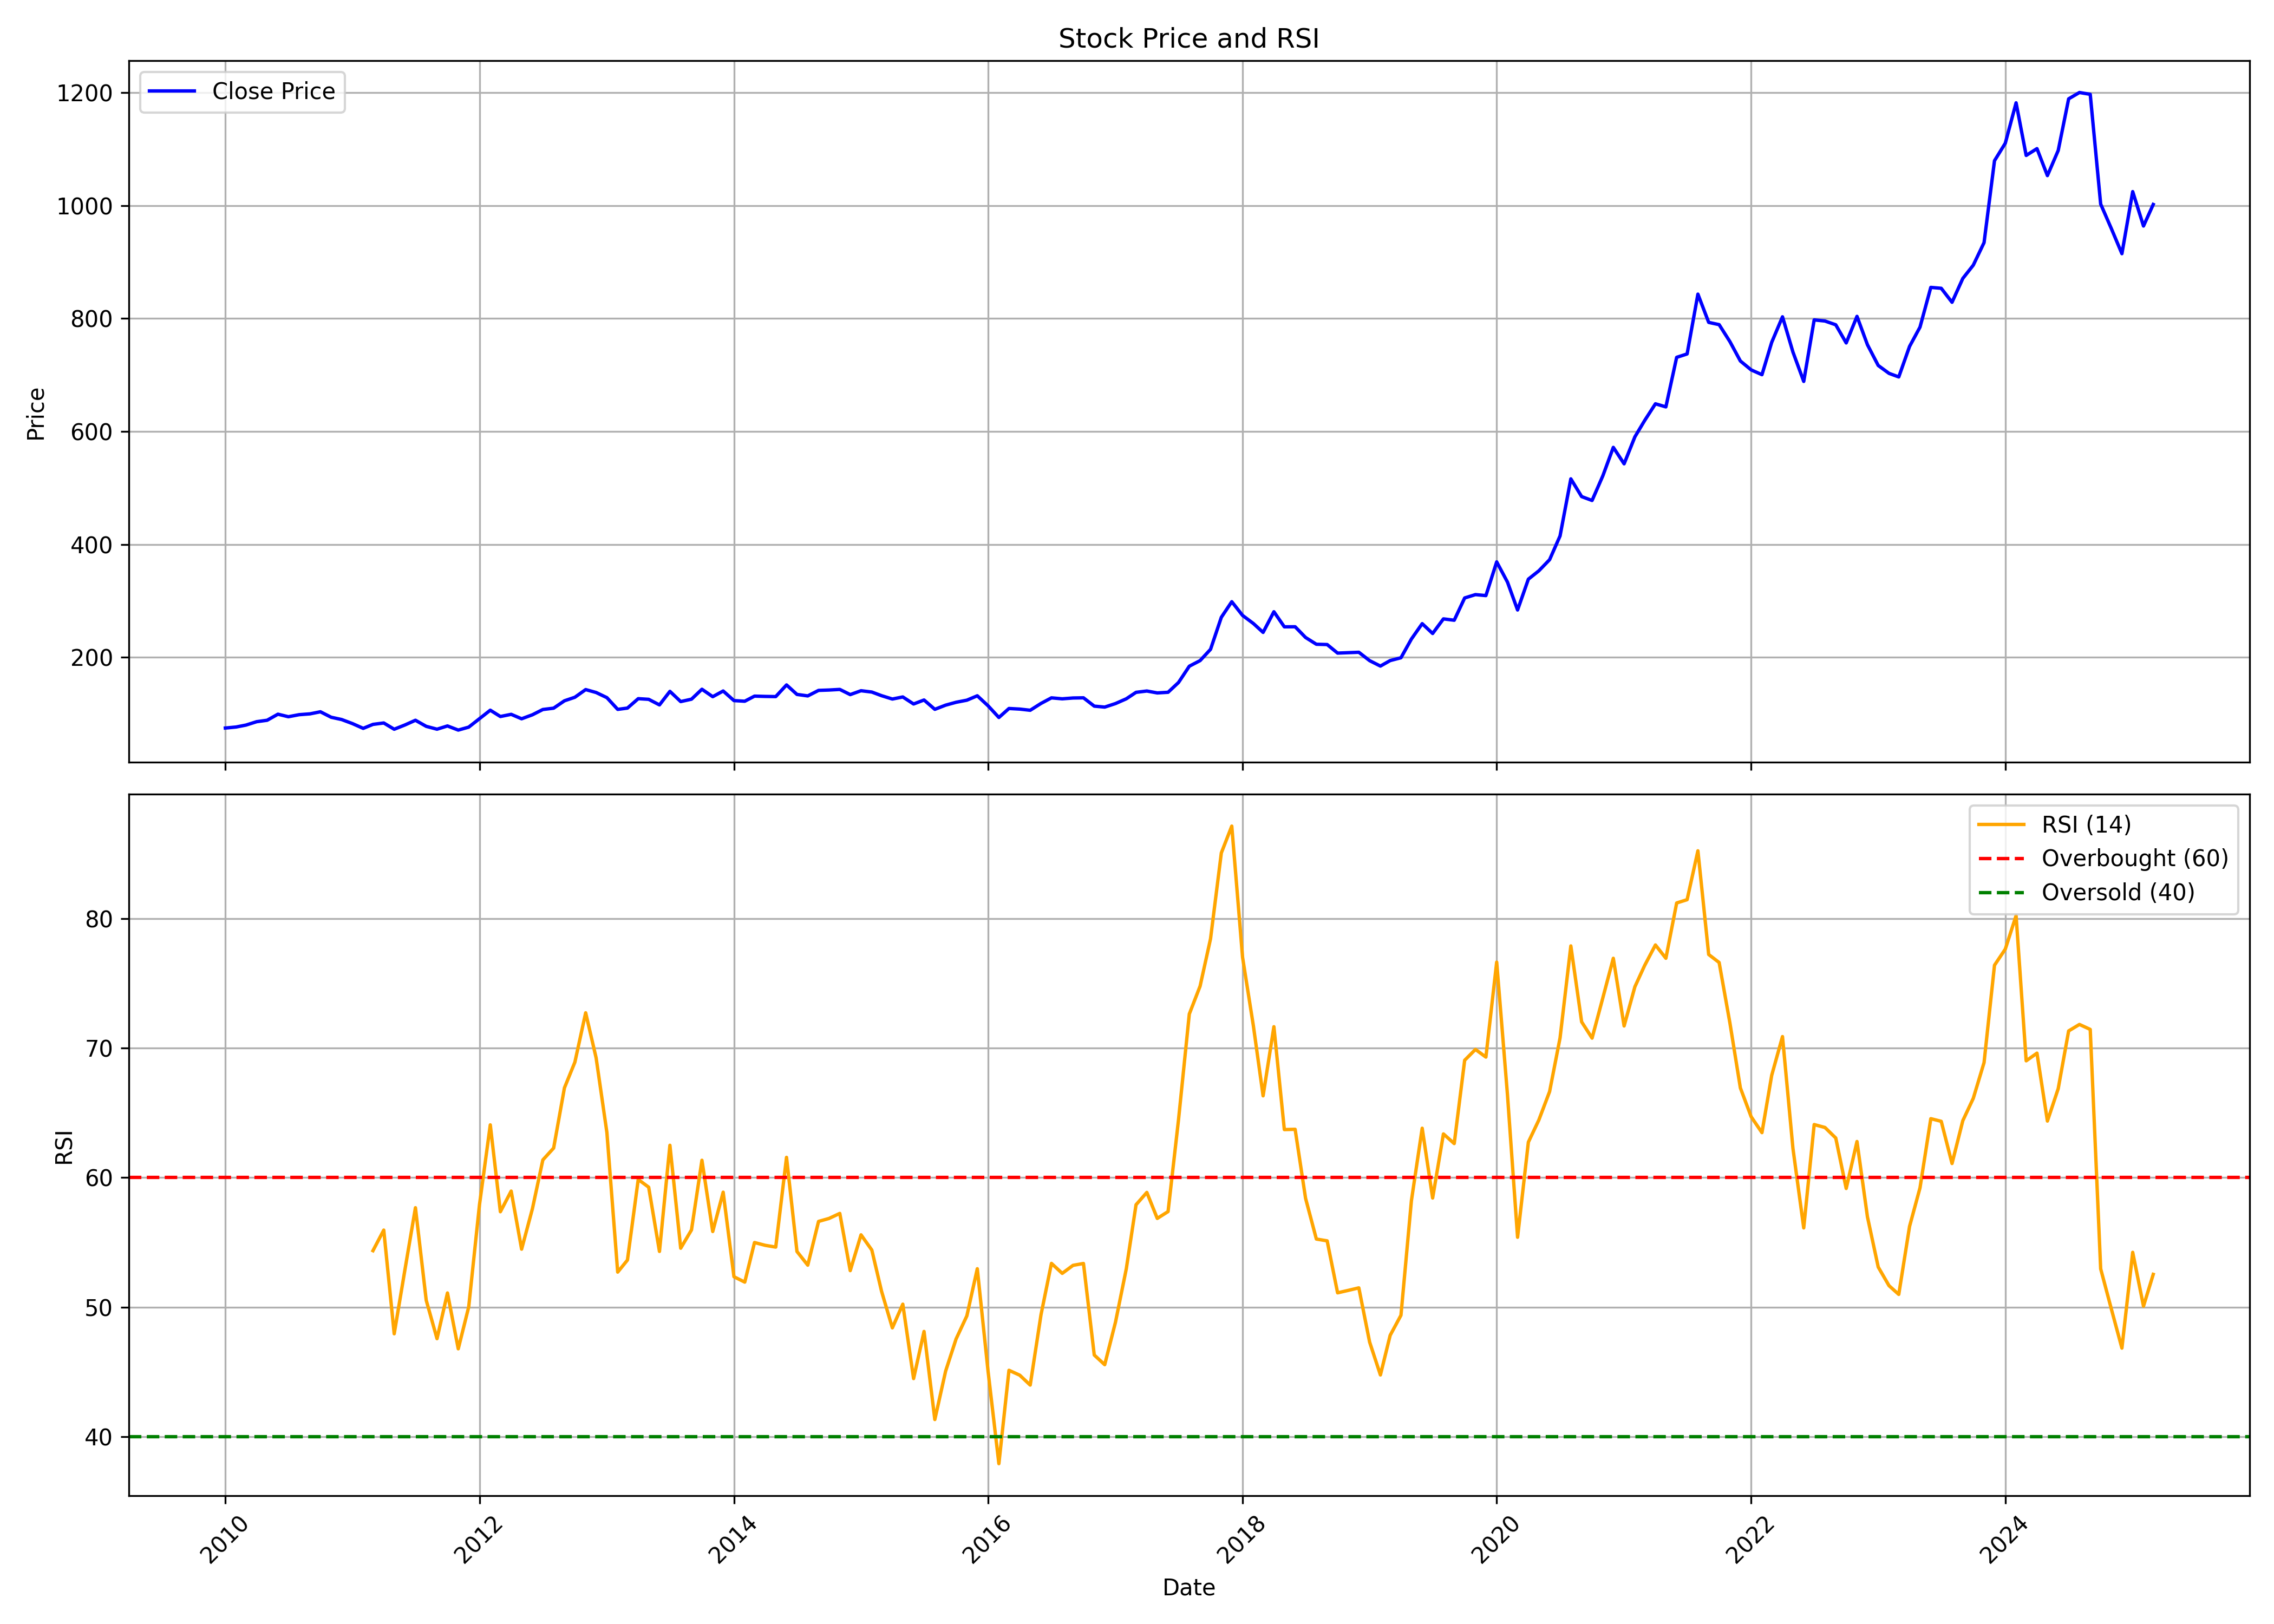

The data file committed next to this chart (first rows):
, date, symbol, open, high, low, close, volume, rsi
0, 2010-01-01, TATACONSUM, 77.07, 87.68, 71.14, 74.66, 35195590, 
1, 2010-02-01, TATACONSUM, 75.87, 79.54, 73.42, 76.49, 11954370, 
2, 2010-03-01, TATACONSUM, 76.49, 82.14, 75.38, 79.86, 13041370, 
3, 2010-04-01, TATACONSUM, 80.19, 87.28, 78.2, 85.91, 14509450, 
4, 2010-05-01, TATACONSUM, 87.62, 92.86, 80.65, 88.43, 35111720, 
5, 2010-06-01, TATACONSUM, 88.92, 101, 85.68, 99.16, 34585184, 
6, 2010-07-01, TATACONSUM, 99.2, 102, 91.37, 94.67, 19764787, 
7, 2010-08-01, TATACONSUM, 95.69, 98.71, 88.19, 98.31, 27551377, 
8, 2010-09-01, TATACONSUM, 101, 107.7, 98.88, 99.75, 29848407, 
9, 2010-10-01, TATACONSUM, 100.7, 115.1, 100, 103.4, 32285939, 
10, 2010-11-01, TATACONSUM, 104.6, 111.2, 85.89, 93.74, 25629270, 
11, 2010-12-01, TATACONSUM, 94.19, 97.76, 88.47, 89.71, 19036512, 
12, 2011-01-01, TATACONSUM, 90.46, 94.77, 79.09, 82.53, 21427051, 
13, 2011-02-01, TATACONSUM, 83.82, 85.31, 70.37, 74.07, 14670088, 
14, 2011-03-01, TATACONSUM, 74.52, 87.8, 72.91, 81.12, 41862761, 54.36
15, 2011-04-01, TATACONSUM, 81.12, 91.62, 81.04, 83.61, 20872565, 55.95
16, 2011-05-01, TATACONSUM, 83.82, 85.73, 70.58, 72.53, 14224706, 47.93
17, 2011-06-01, TATACONSUM, 73.03, 84.19, 72.57, 80.13, 32985225, 52.91
18, 2011-07-01, TATACONSUM, 81.33, 90.5, 79.46, 88.42, 37518008, 57.67
19, 2011-08-01, TATACONSUM, 89.79, 95.77, 71.08, 77.64, 52836562, 50.52
20, 2011-09-01, TATACONSUM, 79.16, 81.99, 70.32, 72.6, 23857728, 47.56
21, 2011-10-01, TATACONSUM, 72.35, 78.78, 68.12, 78.35, 20746718, 51.09
22, 2011-11-01, TATACONSUM, 77.63, 78.99, 67.69, 71.03, 18239156, 46.77
23, 2011-12-01, TATACONSUM, 72.39, 78.52, 70.91, 76.24, 13251598, 50.01
24, 2012-01-01, TATACONSUM, 76.96, 92.1, 72.77, 91.17, 51440999, 57.91
25, 2012-02-01, TATACONSUM, 98.15, 109, 90.88, 106.2, 106069494, 64.08
26, 2012-03-01, TATACONSUM, 106.6, 107, 89.9, 95.06, 43053289, 57.36
27, 2012-04-01, TATACONSUM, 95.19, 106.6, 94.13, 98.91, 38246051, 58.96
28, 2012-05-01, TATACONSUM, 98.91, 102.1, 85, 91.05, 28430218, 54.47
29, 2012-06-01, TATACONSUM, 91.47, 100.5, 86.65, 98.11, 30872583, 57.59
30, 2012-07-01, TATACONSUM, 99, 108.3, 93.08, 107.5, 38824004, 61.37
31, 2012-08-01, TATACONSUM, 107.2, 116.6, 104.9, 109.8, 43282515, 62.28
32, 2012-09-01, TATACONSUM, 113, 124, 109.3, 122.9, 38620747, 66.93
33, 2012-10-01, TATACONSUM, 123.7, 141.9, 122.9, 129.2, 79285379, 68.92
34, 2012-11-01, TATACONSUM, 130.7, 156.1, 130.2, 142.7, 82638836, 72.74
35, 2012-12-01, TATACONSUM, 143.5, 149.9, 136.8, 137.6, 52416143, 69.26
36, 2013-01-01, TATACONSUM, 138.1, 145.3, 122.7, 128.5, 64164408, 63.48
37, 2013-02-01, TATACONSUM, 130.3, 130.7, 105.5, 107.7, 63529381, 52.7
38, 2013-03-01, TATACONSUM, 109, 117.5, 104.6, 110, 48054023, 53.63
39, 2013-04-01, TATACONSUM, 110.5, 127.3, 108.4, 126.7, 41263792, 59.86
40, 2013-05-01, TATACONSUM, 126.7, 132, 117.2, 125.5, 57286414, 59.26
41, 2013-06-01, TATACONSUM, 125.5, 131.6, 110.1, 115.6, 43607528, 54.3
42, 2013-07-01, TATACONSUM, 117.6, 143, 116.6, 139.6, 63032677, 62.5
43, 2013-08-01, TATACONSUM, 140.7, 143.5, 114.5, 121.5, 43851238, 54.55
44, 2013-09-01, TATACONSUM, 121.8, 134.5, 121.8, 125.7, 26692855, 55.96
45, 2013-10-01, TATACONSUM, 126, 147.2, 125.9, 143.4, 49596312, 61.34
46, 2013-11-01, TATACONSUM, 143.4, 148.5, 123.1, 130.2, 61010482, 55.84
47, 2013-12-01, TATACONSUM, 130.4, 145.2, 124.3, 140.2, 54016046, 58.88
48, 2014-01-01, TATACONSUM, 140.6, 142.2, 121, 123.2, 51076115, 52.34
49, 2014-02-01, TATACONSUM, 123.1, 127.5, 120.4, 122.1, 28811465, 51.93
50, 2014-03-01, TATACONSUM, 122.3, 133.5, 118.2, 131.2, 45720765, 54.99
51, 2014-04-01, TATACONSUM, 132.4, 139.9, 128.1, 130.6, 43035205, 54.77
52, 2014-05-01, TATACONSUM, 130.6, 142.5, 124.2, 130.3, 54532942, 54.63
53, 2014-06-01, TATACONSUM, 130.6, 154.8, 128.1, 151, 118779264, 61.57
54, 2014-07-01, TATACONSUM, 151.5, 154.5, 129.8, 134.2, 71589567, 54.29
55, 2014-08-01, TATACONSUM, 132.9, 140.2, 130.7, 131.6, 32686456, 53.24
56, 2014-09-01, TATACONSUM, 134, 153.3, 134, 141.3, 70691670, 56.62
57, 2014-10-01, TATACONSUM, 141.9, 145.3, 133.7, 142, 41827365, 56.85
58, 2014-11-01, TATACONSUM, 142.8, 146.3, 135.2, 143, 46761817, 57.23
59, 2014-12-01, TATACONSUM, 143.5, 147.1, 121.5, 133.9, 44096272, 52.81
... 123 more rows
